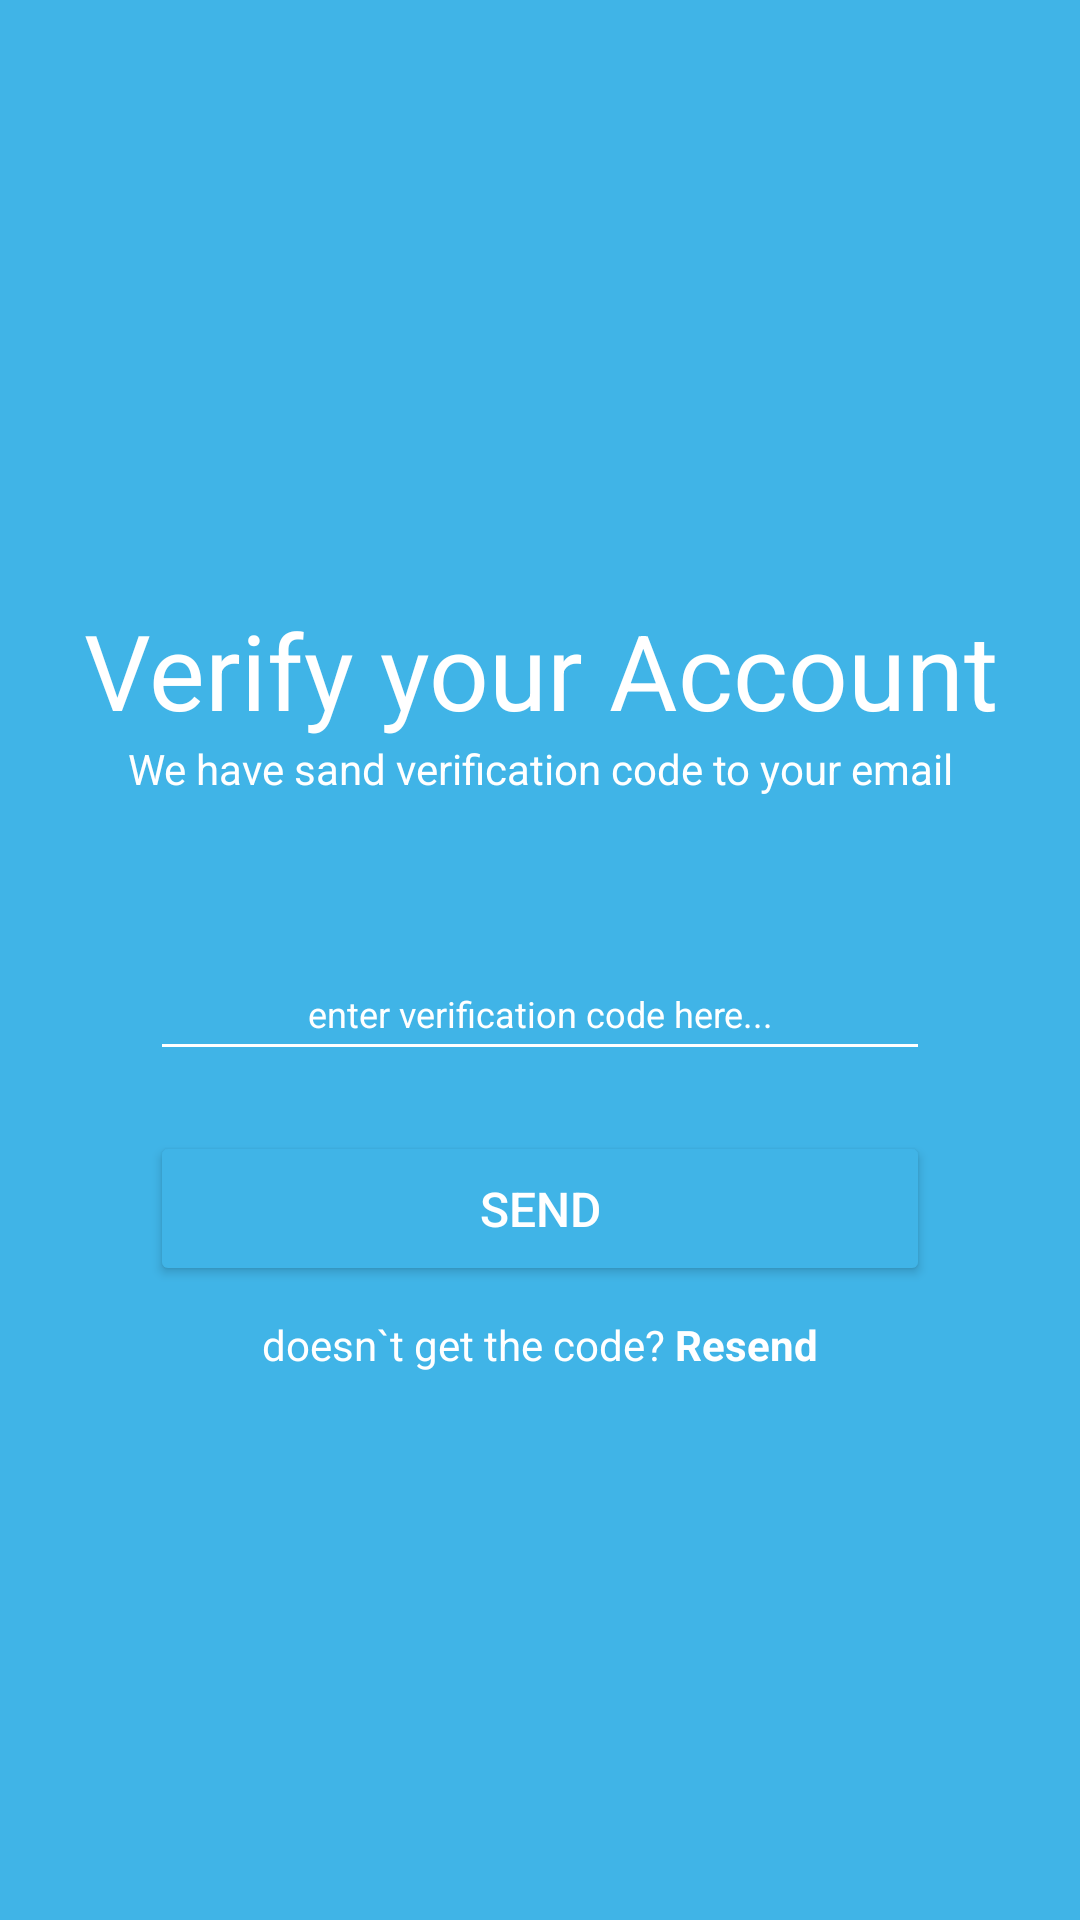

Produce the Android XML layout that renders to this screen, including the resource entries it uses.
<!-- AndroidManifest.xml: application theme Theme.Latihan2_BloodShare -->
<!-- res/layout/activity_verify.xml -->
<?xml version="1.0" encoding="utf-8"?>
<RelativeLayout xmlns:android="http://schemas.android.com/apk/res/android"
    xmlns:app="http://schemas.android.com/apk/res-auto"
    xmlns:tools="http://schemas.android.com/tools"
    android:layout_width="match_parent"
    android:layout_height="match_parent"
    android:background="#40B4E7"
    tools:context=".Verify">

    <TextView
        android:id="@+id/verify"
        android:layout_width="match_parent"
        android:layout_height="wrap_content"
        android:text="Verify your Account"
        android:textSize="35sp"
        android:textColor="@color/white"
        android:gravity="center"
        android:layout_marginTop="200dp"/>

    <TextView
        android:id="@+id/send"
        android:layout_width="match_parent"
        android:layout_height="wrap_content"
        android:text="We have sand verification code to your email"
        android:textColor="@color/white"
        android:gravity="center"
        android:layout_below="@+id/verify"
        />

    <EditText
        android:id="@+id/edtcode"
        android:layout_width="match_parent"
        android:layout_height="wrap_content"
        android:backgroundTint="@color/white"
        android:hint="@string/edittext_hint"
        android:textColorHint="@color/white"

        android:gravity="center"
        android:layout_marginTop="50dp"
        android:layout_marginLeft="50dp"
        android:layout_marginRight="50dp"
        android:layout_below="@+id/send"
        />

    <Button
        android:id="@+id/btnsend"
        android:layout_width="match_parent"
        android:layout_height="wrap_content"
        android:text="Send"
        android:padding="15dp"
        android:textSize="16sp"
        android:textColor="@color/white"
        android:backgroundTint="#40B4E7"
        app:strokeColor="@color/white"
        app:strokeWidth="2dp"
        android:layout_marginTop="20dp"
        android:layout_marginLeft="50dp"
        android:layout_marginRight="50dp"
        android:layout_below="@+id/edtcode"/>

    <TextView
        android:layout_width="match_parent"
        android:layout_height="wrap_content"
        android:text="@string/resend_text"
        android:textColor="@color/white"
        android:gravity="center"
        android:layout_below="@+id/btnsend"
        android:layout_marginTop="10dp"
        />


</RelativeLayout>
<!-- resources referenced by this layout -->
<resources>
  <color name="white">#FFFFFFFF</color>
  <string name="edittext_hint"><font size="12">enter verification code here...</font></string>
  <string name="resend_text">doesn`t get the code? <b>Resend</b></string>
  <style name="Theme.Latihan2_BloodShare" parent="Theme.MaterialComponents.Light.NoActionBar">
          
          <item name="colorPrimary">@color/purple_500</item>
          <item name="colorPrimaryVariant">@color/bg</item>
          <item name="colorOnPrimary">@color/white</item>
          
          <item name="colorSecondary">@color/teal_200</item>
          <item name="colorSecondaryVariant">@color/teal_700</item>
          <item name="colorOnSecondary">@color/black</item>
          
          <item name="android:statusBarColor" tools:targetApi="l">?attr/colorPrimaryVariant</item>
          
      </style>
  <color name="purple_500">#FF6200EE</color>
  <color name="bg">#40B4E7</color>
  <color name="teal_200">#FF03DAC5</color>
  <color name="teal_700">#FF018786</color>
  <color name="black">#FF000000</color>
</resources>
